Run: headless pygame with SDL's dummy video driver; simulated clock (each Clock.tick advances the game by its frame time, no real sleeping); random seed 0; keys injected as events and as key.get_pressed() state; mouse plan: one left click at the window centre at the start of phase 2, then a move to the lower-right quarter at the start of phase 3.
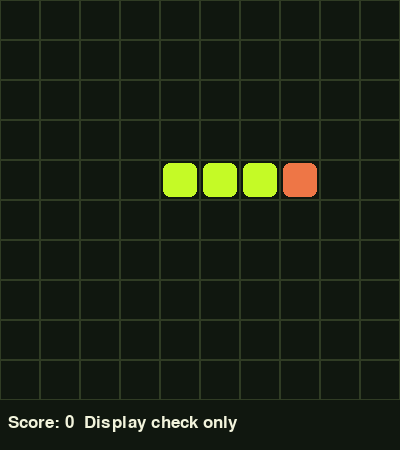
Frame 1 of 4 · flips 1–60 · no input
Frame 2 of 4 · flips 61–180 · clicked the window centre · tapped SPACE, RETURN · held RIGHT (→), D · screen unchanged from frame 1, image omitted
Frame 3 of 4 · flips 181–300 · moved the mouse to the lower-right quarter · held DOWN (↓), S · screen unchanged from frame 2, image omitted
Frame 4 of 4 · flips 301–420 · held LEFT (←), A, UP (↑), W · screen unchanged from frame 3, image omitted

The pygame program that drew these frames:

"""共同绘图工具：只接收输入和绘制数据，不实现游戏规则。"""
import pygame


class Board:
    def __init__(self, rows=10, cols=10, cell=40):
        pygame.display.init()
        pygame.font.init()
        self.rows, self.cols, self.cell = rows, cols, cell
        self.screen = pygame.display.set_mode((cols * cell, rows * cell + 50))
        pygame.display.set_caption('SFLS Snake')
        self.font = pygame.font.Font(None, 26)
        self.clock = pygame.time.Clock()

    def events(self):
        """返回按键、点击或关闭事件；游戏是否接受输入由你的代码决定。"""
        keys = {pygame.K_UP: 'UP', pygame.K_w: 'UP', pygame.K_DOWN: 'DOWN', pygame.K_s: 'DOWN',
                pygame.K_LEFT: 'LEFT', pygame.K_a: 'LEFT', pygame.K_RIGHT: 'RIGHT', pygame.K_d: 'RIGHT',
                pygame.K_SPACE: 'PAUSE', pygame.K_r: 'RESET'}
        result = []
        for event in pygame.event.get():
            if event.type == pygame.QUIT:
                result.append({'type': 'quit'})
            elif event.type == pygame.KEYDOWN and event.key in keys:
                result.append({'type': 'key', 'key': keys[event.key]})
            elif event.type == pygame.MOUSEBUTTONDOWN and event.button == 1:
                x, y = event.pos
                # 屏幕用 x/y，游戏统一用 行/列；棋盘外返回 None。
                position = [y // self.cell, x // self.cell] if 0 <= x < self.cols * self.cell and 0 <= y < self.rows * self.cell else None
                result.append({'type': 'click', 'position': position, 'pixel': [x, y]})
        return result

    def draw(self, snake, foods, obstacles=(), score=0, message=''):
        """只画你传入的位置；foods 即使只有一个食物，也传坐标列表。"""
        self.screen.fill('#10170f')
        for row in range(self.rows):
            for col in range(self.cols):
                pygame.draw.rect(self.screen, '#303c24', (col*self.cell, row*self.cell, self.cell, self.cell), 1)
        for cells, color in ((obstacles, '#77806a'), (foods, '#ee7646'), (snake, '#c5fa26')):
            for row, col in cells:
                pygame.draw.rect(self.screen, color, (col*self.cell+3, row*self.cell+3, self.cell-6, self.cell-6), border_radius=7)
        label = self.font.render(f'Score: {score}  {message}', True, '#f2f4dc')
        self.screen.blit(label, (8, self.rows*self.cell+14))
        pygame.display.flip()

    def wait(self, fps=30):
        """让出 CPU，返回本帧用时（毫秒）；不自动移动蛇。"""
        return self.clock.tick(fps)

    def close(self):
        pygame.quit()


if __name__ == '__main__':
    # 仅用于检查窗口和输入。这里没有贪吃蛇游戏逻辑。
    board = Board()
    running = True
    while running:
        for event in board.events():
            print(event)
            if event['type'] == 'quit':
                running = False
        if running:
            board.draw([[4, 6], [4, 5], [4, 4]], [[4, 7]], message='Display check only')
            board.wait()
    board.close()
